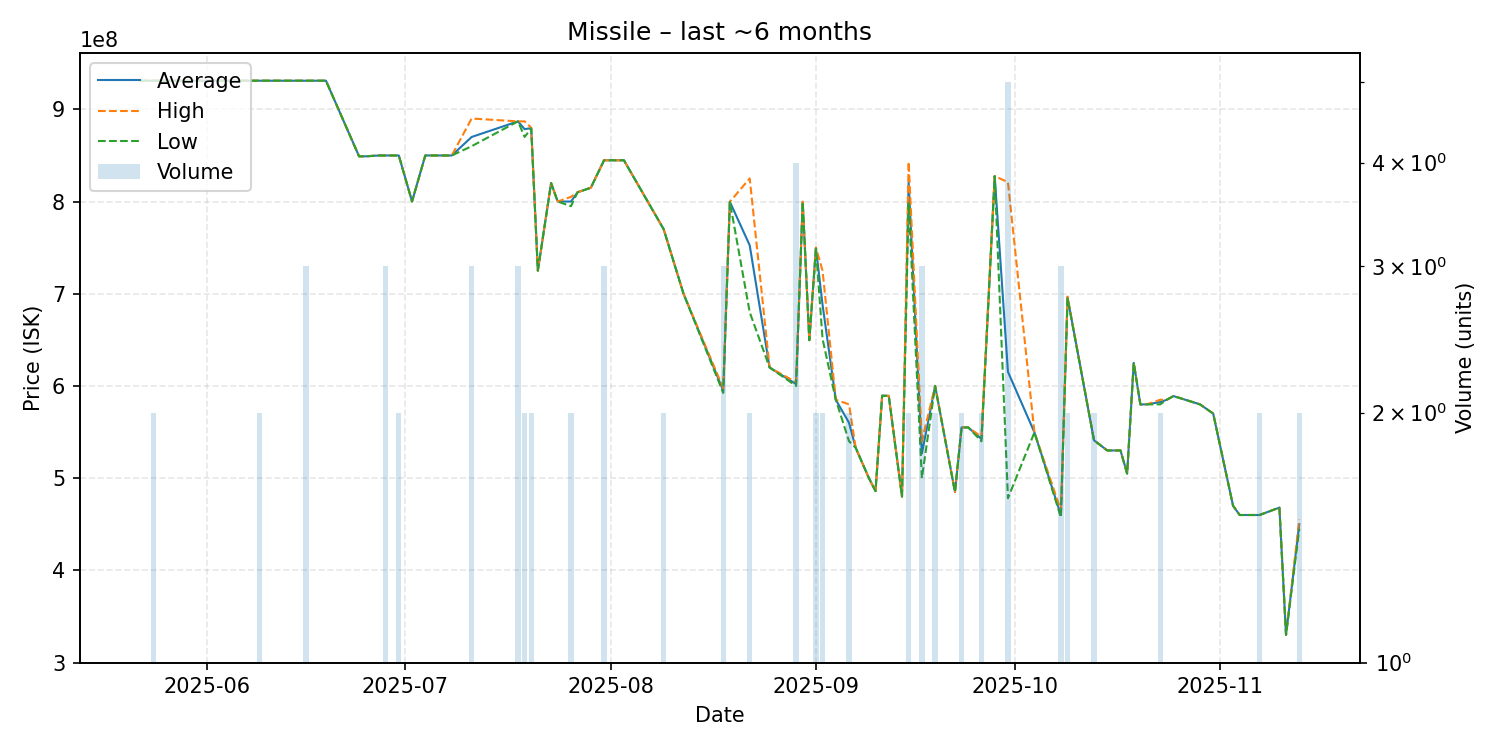

Values plotted in this chart, from the file beside it:
date, average, highest, lowest, order_count, volume
2025-05-22, 931000000, 931000000, 931000000, 1, 1
2025-05-24, 931000000, 931000000, 931000000, 2, 2
2025-05-29, 931000000, 931000000, 931000000, 1, 1
2025-06-03, 931000000, 931000000, 931000000, 1, 1
2025-06-05, 931000000, 931000000, 931000000, 1, 1
2025-06-06, 931000000, 931000000, 931000000, 1, 1
2025-06-08, 931000000, 931000000, 931000000, 1, 1
2025-06-09, 931000000, 931000000, 931000000, 1, 2
2025-06-11, 931000000, 931000000, 931000000, 1, 1
2025-06-13, 931000000, 931000000, 931000000, 1, 1
2025-06-16, 931000000, 931000000, 931000000, 3, 3
2025-06-19, 931000000, 931000000, 931000000, 1, 1
2025-06-24, 849000000, 849000000, 849000000, 1, 1
2025-06-25, 849000000, 849000000, 849000000, 1, 1
2025-06-27, 849900000, 849900000, 849900000, 1, 1
2025-06-28, 849900000, 849900000, 849900000, 3, 3
2025-06-30, 849900000, 849900000, 849900000, 2, 2
2025-07-02, 800000000, 800000000, 800000000, 1, 1
2025-07-04, 849900000, 849900000, 849900000, 1, 1
2025-07-05, 849900000, 849900000, 849900000, 1, 1
2025-07-08, 849900000, 849900000, 849900000, 1, 1
2025-07-11, 869966667, 890000000, 859950000, 3, 3
2025-07-18, 886900000, 886900000, 886900000, 3, 3
2025-07-19, 878450000, 886900000, 870000000, 2, 2
2025-07-20, 879600000, 880000000, 879200000, 2, 2
2025-07-21, 725000000, 725000000, 725000000, 1, 1
2025-07-23, 820000000, 820000000, 820000000, 1, 1
2025-07-24, 800000000, 800000000, 800000000, 1, 1
2025-07-26, 799950000, 805000000, 794900000, 2, 2
2025-07-27, 810000000, 810000000, 810000000, 1, 1
2025-07-29, 814900000, 814900000, 814900000, 1, 1
2025-07-31, 844700000, 844700000, 844700000, 3, 3
2025-08-03, 844700000, 844700000, 844700000, 1, 1
2025-08-09, 770000000, 770000000, 770000000, 2, 2
2025-08-12, 700000000, 700000000, 700000000, 1, 1
2025-08-18, 594900000, 597400000, 592400000, 3, 3
2025-08-19, 799700000, 799700000, 799700000, 1, 1
2025-08-22, 752450000, 825000000, 679900000, 2, 2
2025-08-25, 620000000, 620000000, 620000000, 1, 1
2025-08-29, 601975000, 603950000, 600000000, 4, 4
2025-08-30, 799700000, 799700000, 799700000, 1, 1
2025-08-31, 649600000, 649600000, 649600000, 1, 1
2025-09-01, 749450000, 750000000, 748900000, 2, 2
2025-09-02, 688000000, 725000000, 651000000, 2, 2
2025-09-04, 585000000, 585000000, 585000000, 1, 1
2025-09-06, 560000000, 580000000, 540000000, 2, 2
2025-09-07, 533000000, 533000000, 533000000, 1, 1
2025-09-09, 500000000, 500000000, 500000000, 1, 1
2025-09-10, 485900000, 485900000, 485900000, 1, 1
2025-09-11, 589400000, 589400000, 589400000, 1, 1
2025-09-12, 589200000, 589200000, 589200000, 1, 1
2025-09-14, 480000000, 480000000, 480000000, 1, 1
2025-09-15, 821000000, 843000000, 799000000, 2, 2
2025-09-17, 526633333, 539950000, 500000000, 3, 3
2025-09-19, 600000000, 600000000, 600000000, 2, 2
2025-09-22, 485000000, 485000000, 485000000, 1, 1
2025-09-23, 555000000, 555000000, 555000000, 2, 2
2025-09-24, 555000000, 555000000, 555000000, 1, 1
2025-09-26, 542450000, 544900000, 540000000, 2, 2
2025-09-28, 827500000, 827500000, 827500000, 1, 1
... 22 more rows
